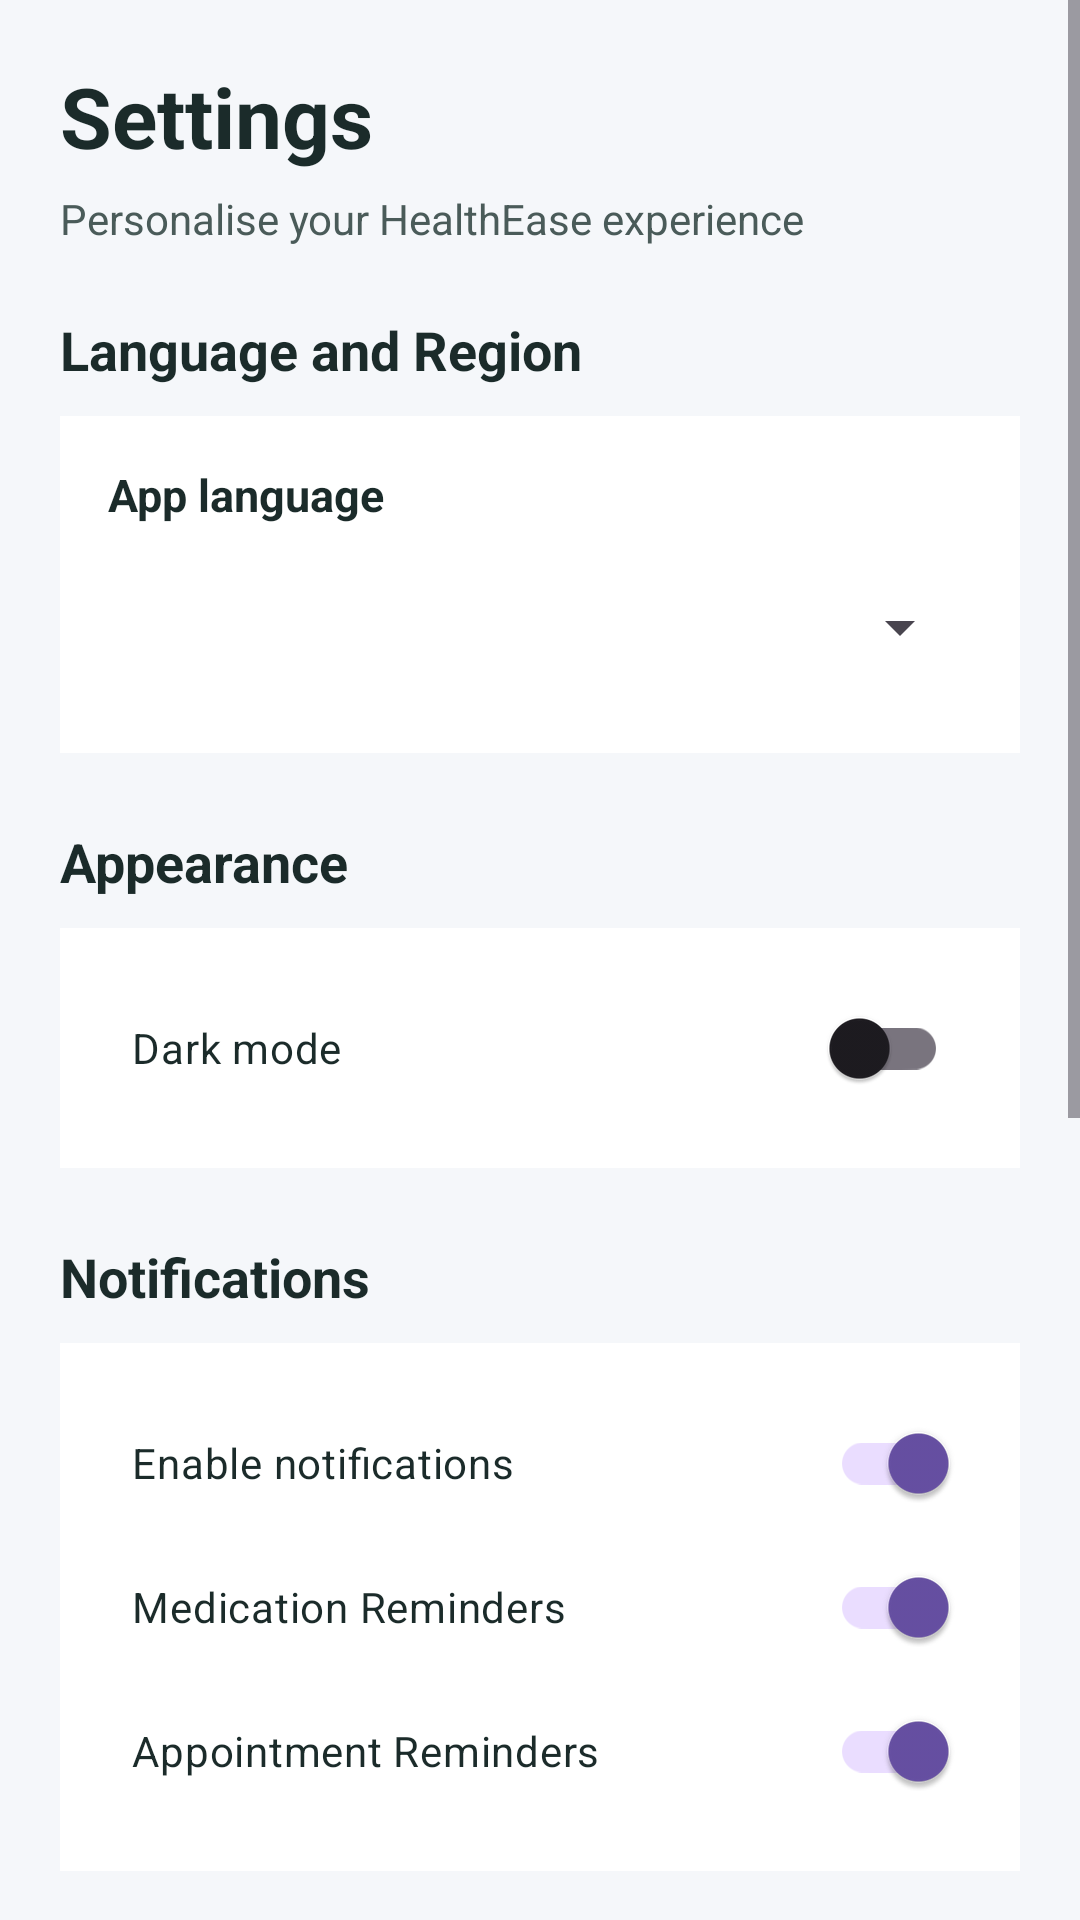

The Android layout XML behind this screen, and the referenced resources:
<!-- AndroidManifest.xml: application theme Theme.HealthEase_Part_2 -->
<!-- res/layout/activity_settings.xml -->
<?xml version="1.0" encoding="utf-8"?>
<ScrollView xmlns:android="http://schemas.android.com/apk/res/android"
    android:layout_width="match_parent"
    android:layout_height="match_parent"
    android:background="@color/settings_background"
    android:fillViewport="true">

    <LinearLayout
        android:layout_width="match_parent"
        android:layout_height="wrap_content"
        android:orientation="vertical"
        android:padding="20dp">

        
        <TextView
            android:layout_width="match_parent"
            android:layout_height="wrap_content"
            android:text="Settings"
            android:textColor="@color/settings_heading"
            android:textSize="28sp"
            android:textStyle="bold" />

        <TextView
            android:layout_width="match_parent"
            android:layout_height="wrap_content"
            android:layout_marginTop="6dp"
            android:layout_marginBottom="22dp"
            android:text="Personalise your HealthEase experience"
            android:textColor="@color/settings_body"
            android:textSize="14sp" />

        
        <TextView
            android:layout_width="match_parent"
            android:layout_height="wrap_content"
            android:text="Language and Region"
            android:textColor="@color/settings_heading"
            android:textSize="18sp"
            android:textStyle="bold"
            android:layout_marginBottom="10dp" />

        <LinearLayout
            android:layout_width="match_parent"
            android:layout_height="wrap_content"
            android:orientation="vertical"
            android:padding="16dp"
            android:background="@color/settings_card">

            <TextView
                android:layout_width="match_parent"
                android:layout_height="wrap_content"
                android:text="App language"
                android:textColor="@color/settings_heading"
                android:textStyle="bold"
                android:textSize="15sp" />

            <Spinner
                android:id="@+id/spLanguage"
                android:layout_width="match_parent"
                android:layout_height="52dp"
                android:layout_marginTop="8dp" />
        </LinearLayout>

        
        <TextView
            android:layout_width="match_parent"
            android:layout_height="wrap_content"
            android:text="Appearance"
            android:textColor="@color/settings_heading"
            android:textSize="18sp"
            android:textStyle="bold"
            android:layout_marginTop="24dp"
            android:layout_marginBottom="10dp" />

        <LinearLayout
            android:layout_width="match_parent"
            android:layout_height="wrap_content"
            android:orientation="vertical"
            android:padding="16dp"
            android:background="@color/settings_card">

            <androidx.appcompat.widget.SwitchCompat
                android:id="@+id/switchDarkMode"
                android:layout_width="match_parent"
                android:layout_height="wrap_content"
                android:text="Dark mode"
                android:textColor="@color/settings_heading"
                android:padding="8dp" />

        </LinearLayout>

        
        <TextView
            android:layout_width="match_parent"
            android:layout_height="wrap_content"
            android:text="Notifications"
            android:textColor="@color/settings_heading"
            android:textSize="18sp"
            android:textStyle="bold"
            android:layout_marginTop="24dp"
            android:layout_marginBottom="10dp" />

        <LinearLayout
            android:layout_width="match_parent"
            android:layout_height="wrap_content"
            android:orientation="vertical"
            android:padding="16dp"
            android:background="@color/settings_card">

            <androidx.appcompat.widget.SwitchCompat
                android:id="@+id/switchNotifications"
                android:layout_width="match_parent"
                android:layout_height="wrap_content"
                android:text="@string/enable_notifications"
                android:textColor="@color/settings_heading"
                android:padding="8dp"
                android:checked="true" />

            <androidx.appcompat.widget.SwitchCompat
                android:id="@+id/switchMedication"
                android:layout_width="match_parent"
                android:layout_height="wrap_content"
                android:text="@string/medication_reminders"
                android:textColor="@color/settings_heading"
                android:padding="8dp"
                android:checked="true" />

            <androidx.appcompat.widget.SwitchCompat
                android:id="@+id/switchAppointments"
                android:layout_width="match_parent"
                android:layout_height="wrap_content"
                android:text="@string/appointment_reminders"
                android:textColor="@color/settings_heading"
                android:padding="8dp"
                android:checked="true" />
        </LinearLayout>

        
        <TextView
            android:layout_width="match_parent"
            android:layout_height="wrap_content"
            android:text="Accessibility"
            android:textColor="@color/settings_heading"
            android:textSize="18sp"
            android:textStyle="bold"
            android:layout_marginTop="24dp"
            android:layout_marginBottom="10dp" />

        <LinearLayout
            android:layout_width="match_parent"
            android:layout_height="wrap_content"
            android:orientation="vertical"
            android:padding="16dp"
            android:background="@color/settings_card">

            <TextView
                android:layout_width="match_parent"
                android:layout_height="wrap_content"
                android:text="Text size"
                android:textColor="@color/settings_heading"
                android:textStyle="bold"
                android:textSize="15sp" />

            <Spinner
                android:id="@+id/spTextSize"
                android:layout_width="match_parent"
                android:layout_height="52dp"
                android:entries="@array/text_size_options" />

        </LinearLayout>

        
        <TextView
            android:layout_width="match_parent"
            android:layout_height="wrap_content"
            android:text="Information"
            android:textColor="@color/settings_heading"
            android:textSize="18sp"
            android:textStyle="bold"
            android:layout_marginTop="24dp"
            android:layout_marginBottom="10dp" />

        <LinearLayout
            android:layout_width="match_parent"
            android:layout_height="wrap_content"
            android:orientation="vertical"
            android:padding="16dp"
            android:background="@color/settings_card">

            <TextView
                android:layout_width="match_parent"
                android:layout_height="wrap_content"
                android:text="Privacy and Security"
                android:textColor="@color/settings_heading"
                android:textSize="15sp"
                android:padding="8dp" />

            <TextView
                android:layout_width="match_parent"
                android:layout_height="wrap_content"
                android:text="About HealthEase"
                android:textColor="@color/settings_heading"
                android:textSize="15sp"
                android:padding="8dp" />

        </LinearLayout>

        
        <Button
            android:id="@+id/btnSaveSettings"
            android:layout_width="match_parent"
            android:layout_height="wrap_content"
            android:layout_marginTop="24dp"
            android:text="@string/save_changes" />

        
        <Button
            android:id="@+id/btnBack"
            style="@style/Widget.Material3.Button.OutlinedButton"
            android:layout_width="match_parent"
            android:layout_height="wrap_content"
            android:layout_marginTop="10dp"
            android:text="@string/back" />

    </LinearLayout>
</ScrollView>
<!-- resources referenced by this layout -->
<resources>
  <string-array name="text_size_options" />
  <color name="settings_background">#F5F7FA</color>
  <color name="settings_body">#4A5B59</color>
  <color name="settings_card">#FFFFFF</color>
  <color name="settings_heading">#1B2B2A</color>
  <string name="appointment_reminders">Appointment Reminders</string>
  <string name="back">Back</string>
  <string name="enable_notifications">Enable notifications</string>
  <string name="medication_reminders">Medication Reminders</string>
  <string name="save_changes">Save Changes</string>
  <style name="Theme.HealthEase_Part_2" parent="Base.Theme.HealthEase_Part_2" />
  <style name="Base.Theme.HealthEase_Part_2" parent="Theme.Material3.DayNight.NoActionBar">
          
          
      </style>
</resources>
